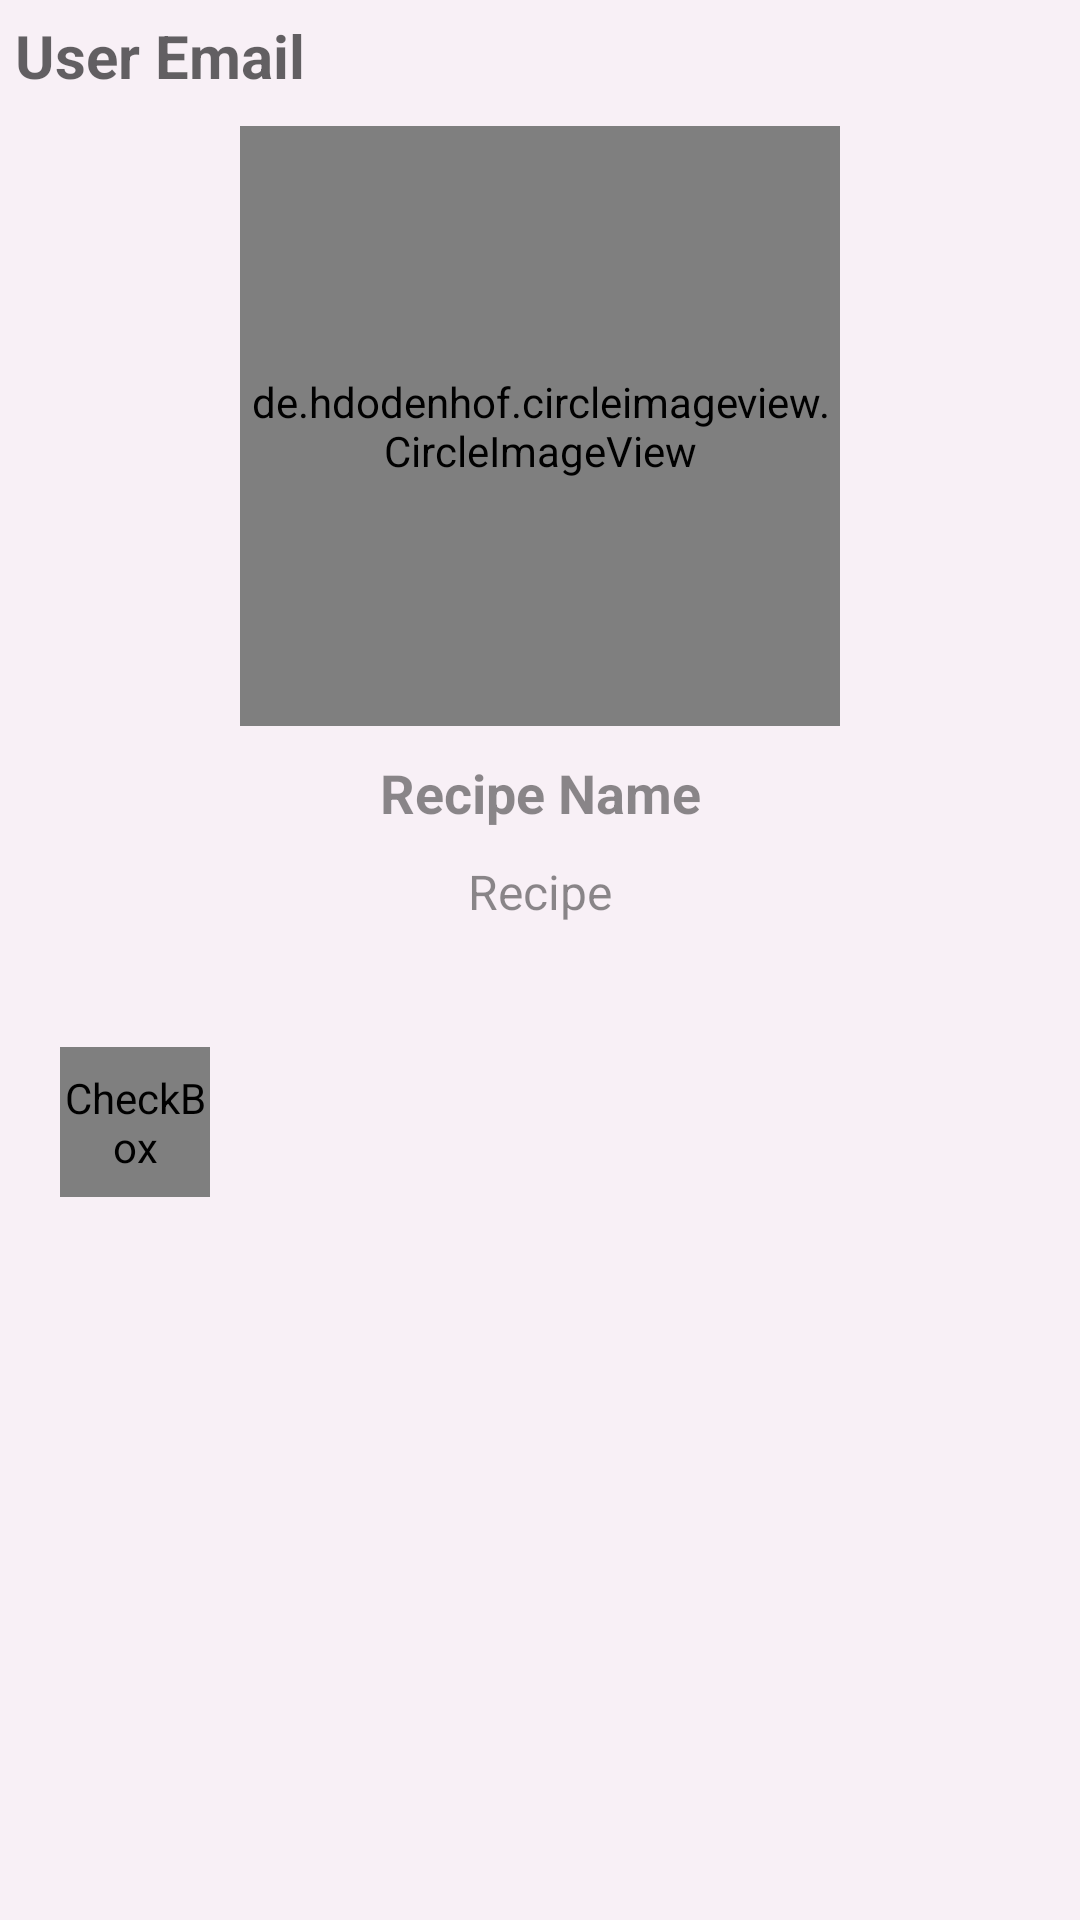

Reconstruct the res/layout file that produces this screen, plus the resources it refers to.
<!-- AndroidManifest.xml: application theme Theme.FoodApp -->
<!-- res/layout/group_recycler_row.xml -->
<?xml version="1.0" encoding="utf-8"?>
<LinearLayout

    xmlns:android="http://schemas.android.com/apk/res/android"
    android:layout_width="match_parent"
    android:layout_height="wrap_content"
    xmlns:app="http://schemas.android.com/apk/res-auto"
    android:orientation="vertical"
    android:layout_margin="5dp"
    android:background="#F8F0F6">

    <TextView
        android:layout_width="match_parent"
        android:layout_height="wrap_content"
        android:id="@+id/recyclerEmailText"
        android:text="User Email"
        android:textSize="20sp"
        android:layout_margin="5dp"
        android:textColor="#9A000000"
        android:textStyle="bold">
    </TextView>

    <de.hdodenhof.circleimageview.CircleImageView
        android:id="@+id/recyclerImageView"
        android:layout_width="200dp"
        android:layout_height="200dp"
        android:layout_gravity="center"
        android:layout_margin="5dp"
        app:civ_border_color="#FFBB86FC"
        app:civ_border_width="3dp"></de.hdodenhof.circleimageview.CircleImageView>

    <TextView
        android:id="@+id/recyclerRecipeNameText"
        android:layout_width="match_parent"
        android:layout_height="wrap_content"
        android:textSize="18dp"
        android:text="Recipe Name"
        android:gravity="center"
        android:layout_margin="5dp"
        android:textColor="#72000000"
        android:textStyle="bold">
    </TextView>

    <TextView
        android:id="@+id/recyclerRecipeText"
        android:layout_width="match_parent"
        android:layout_height="wrap_content"
        android:textSize="16dp"
        android:text="Recipe"
        android:gravity="center"
        android:layout_margin="5dp"
        android:textColor="#72000000">
    </TextView>

    <CheckBox
        android:id="@+id/cbHeart"
        android:layout_width="50dp"
        android:layout_height="50dp"
        android:layout_marginStart="20dp"
        android:layout_marginTop="36dp"
        android:button="@drawable/selector_wishlist_item"
        app:layout_constraintStart_toStartOf="@+id/btn_show"
        app:layout_constraintTop_toBottomOf="@+id/btn_show"
        app:useMaterialThemeColors="false"></CheckBox>

</LinearLayout>
<!-- resources referenced by this layout -->
<resources>
  <!-- drawable selector_wishlist_item (drawable) -->
  <?xml version="1.0" encoding="utf-8"?>
  <selector xmlns:android="http://schemas.android.com/apk/res/android">
  
      <item
          android:drawable="@drawable/ic_baseline_favorite_border_24"
          android:state_checked="false"
          >
      </item>
  
      <item
          android:drawable="@drawable/ic_baseline_favorite_24"
          android:state_checked="true"
          >
      </item>
  
      <item android:drawable="@drawable/ic_baseline_favorite_border_24">
      </item>
  
  </selector>
  <style name="Theme.FoodApp" parent="Theme.MaterialComponents.DayNight.DarkActionBar">
          
          <item name="colorPrimary">#FFBB86FC</item>
          <item name="colorPrimaryVariant">#FFBB86FC</item>
          <item name="colorOnPrimary">@color/white</item>
          
          <item name="colorSecondary">#000000</item>
          <item name="colorSecondaryVariant">#000000</item>
          <item name="colorOnSecondary">#000000</item>
          
          <item name="android:statusBarColor" tools:targetApi="l">?attr/colorPrimaryVariant</item>
          
      </style>
  <color name="white">#FFFFFFFF</color>
</resources>
